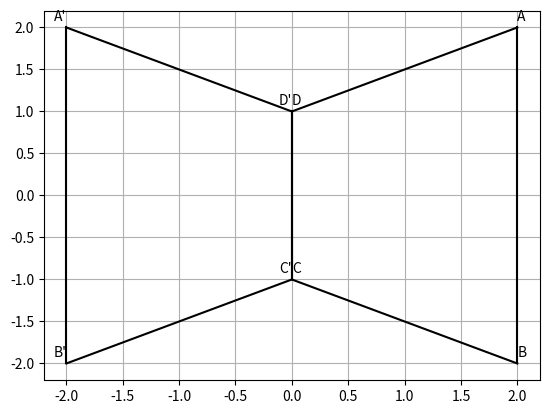

This figure's Python source: (Note: this script raises an exception after producing the figure.)
import matplotlib.pyplot as plt
import numpy as np
from numpy import linalg as LA

def line_gen(A,B):
    len =10
    dim = A.shape[0]
    x_AB = np.zeros((dim,len))
    lam_1 = np.linspace(0,1,len)
    for i in range(len):
        temp1 = A + lam_1[i]*(B-A)
        x_AB[:,i]= temp1.T
    return x_AB

A = np.array([2, 2])
B = np.array([2, -2])
C = np.array([0, -1])
D = np.array([0, 1])
Ref_Mat = np.array([[-1, 0], [0, 1]])
A_r = A@Ref_Mat
B_r = B@Ref_Mat
C_r = C@Ref_Mat
D_r = D@Ref_Mat
x_AB = line_gen(A,B)
x_BC = line_gen(B,C)
x_CD = line_gen(C,D)
x_AD = line_gen(A,D)
x_r_AB = line_gen(A_r,B_r)
x_r_BC = line_gen(B_r,C_r)
x_r_CD = line_gen(C_r,D_r)
x_r_AD = line_gen(A_r,D_r)
plt.grid()
plt.plot(x_AB[0,:], x_AB[1,:], 'k')
plt.plot(x_BC[0,:], x_BC[1,:], 'k')
plt.plot(x_CD[0,:], x_CD[1,:], 'k')
plt.plot(x_AD[0,:], x_AD[1,:], 'k')
plt.plot(x_r_AB[0,:], x_r_AB[1,:], 'k')
plt.plot(x_r_BC[0,:], x_r_BC[1,:], 'k')
plt.plot(x_r_CD[0,:], x_r_CD[1,:], 'k')
plt.plot(x_r_AD[0,:], x_r_AD[1,:], 'k')
plt.annotate("A",A,xytext=(0,5),textcoords="offset points")
plt.annotate("B",B,xytext=(0,5),textcoords="offset points")
plt.annotate("C",C,xytext=(0,5),textcoords="offset points")
plt.annotate("D",D,xytext=(0,5),textcoords="offset points")
plt.annotate("A'",A_r,xytext=(0,5),textcoords="offset points", ha = 'right')
plt.annotate("B'",B_r,xytext=(0,5),textcoords="offset points", ha = 'right')
plt.annotate("C'",C_r,xytext=(0,5),textcoords="offset points", ha = 'right')
plt.annotate("D'",D_r, xytext=(0,5), textcoords="offset points", ha = 'right')
plt.savefig("../figs/5.3.1.png")
